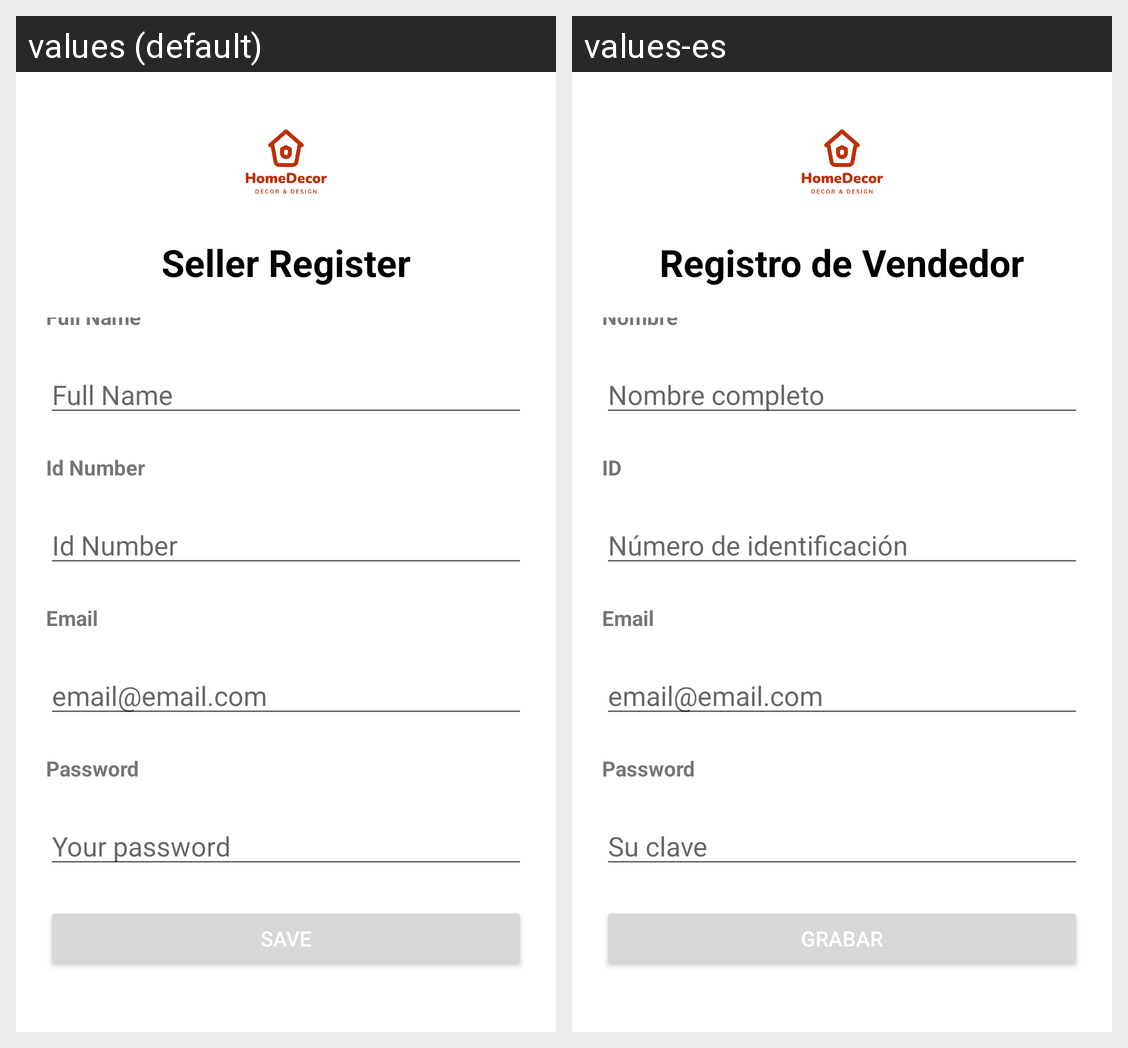

The Android screen above is rendered under two locales of the same app. Produce the string resources it draws, with the default and per-locale values.
Android screen res/layout/activity_register.xml rendered under 2 locales, left to right: values (default), values-es. Device: Nexus 5 (rendered at 1080×1920; each locale shown at half size, 540×960, under a caption strip naming it); theme Theme.CourtainsStore.
Strings drawn on this screen, with the default value and each locale's value (text and hints the layout hard-codes, and strings that could not be matched under every locale, appear in the picture but are not listed):

txt_tSellerRegister
  values: Seller Register
  values-es: Registro de Vendedor

txt_name
  values: Full Name
  values-es: Nombre

hint_name
  values: Full Name
  values-es: Nombre completo

txt_id
  values: Id Number
  values-es: ID

hint_id
  values: Id Number
  values-es: Número de identificación

txt_email
  values: Email
  values-es: Email

hint_email
  values: email@email.com
  values-es: email@email.com

txt_password
  values: Password
  values-es: Password

hint_password
  values: Your password
  values-es: Su clave

txt_save
  values: Save
  values-es: GRABAR
